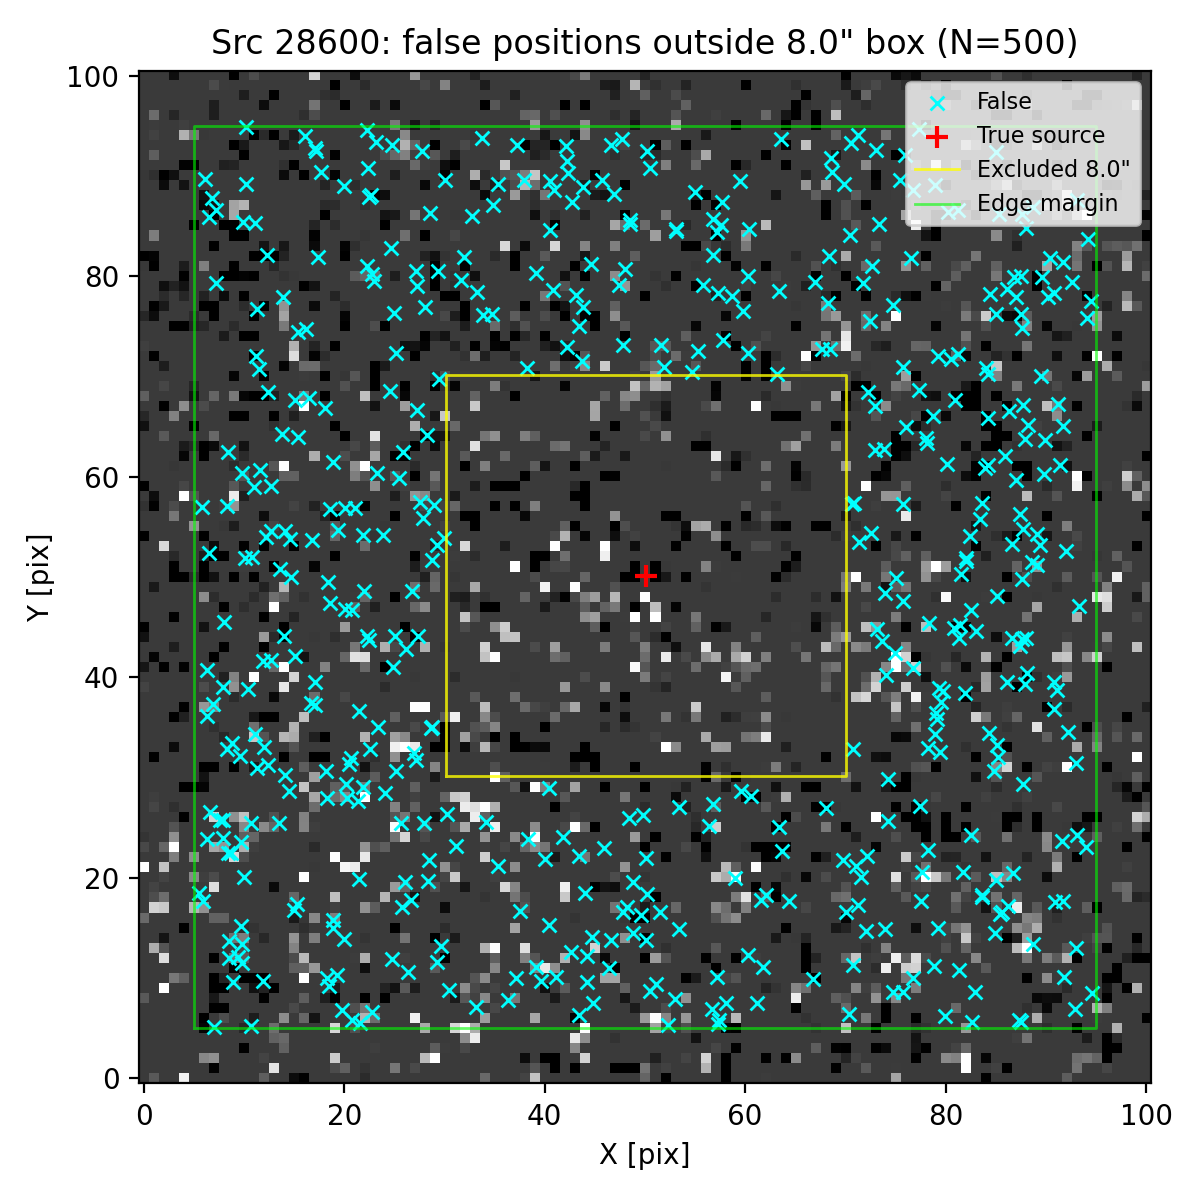

The file beside this chart, header and first rows:
ra, dec, z_av
150.1, 2.299, 3.486
150.1, 2.297, 3.486
150.1, 2.3, 3.486
150.1, 2.3, 3.486
150.1, 2.301, 3.486
150.1, 2.296, 3.486
150.1, 2.297, 3.486
150.1, 2.298, 3.486
150.1, 2.296, 3.486
150.1, 2.3, 3.486
150.1, 2.299, 3.486
150.1, 2.298, 3.486
150.1, 2.301, 3.486
150.1, 2.298, 3.486
150.1, 2.296, 3.486
150.1, 2.3, 3.486
150.1, 2.298, 3.486
150.1, 2.301, 3.486
150.1, 2.296, 3.486
150.1, 2.3, 3.486
150.1, 2.296, 3.486
150.1, 2.3, 3.486
150.1, 2.3, 3.486
150.1, 2.297, 3.486
150.1, 2.296, 3.486
150.1, 2.298, 3.486
150.1, 2.3, 3.486
150.1, 2.298, 3.486
150.1, 2.297, 3.486
150.1, 2.297, 3.486
150.1, 2.299, 3.486
150.1, 2.296, 3.486
150.1, 2.296, 3.486
150.1, 2.3, 3.486
150.1, 2.3, 3.486
150.1, 2.296, 3.486
150.1, 2.299, 3.486
150.1, 2.3, 3.486
150.1, 2.296, 3.486
150.1, 2.3, 3.486
150.1, 2.296, 3.486
150.1, 2.301, 3.486
150.1, 2.3, 3.486
150.1, 2.299, 3.486
150.1, 2.301, 3.486
150.1, 2.3, 3.486
150.1, 2.296, 3.486
150.1, 2.299, 3.486
150.1, 2.298, 3.486
150.1, 2.297, 3.486
150.1, 2.298, 3.486
150.1, 2.298, 3.486
150.1, 2.299, 3.486
150.1, 2.3, 3.486
150.1, 2.301, 3.486
150.1, 2.299, 3.486
150.1, 2.299, 3.486
150.1, 2.298, 3.486
150.1, 2.299, 3.486
150.1, 2.301, 3.486
... 440 more rows
